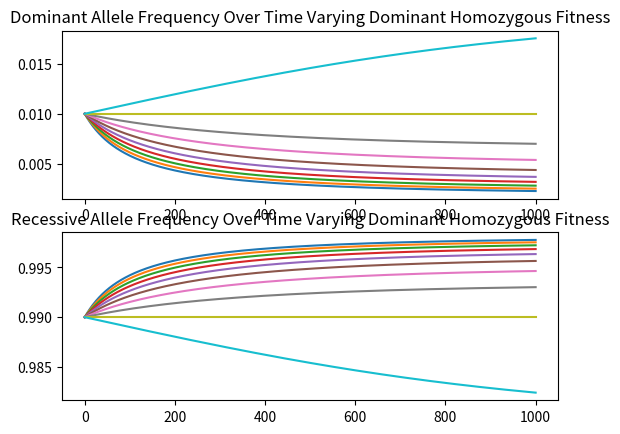
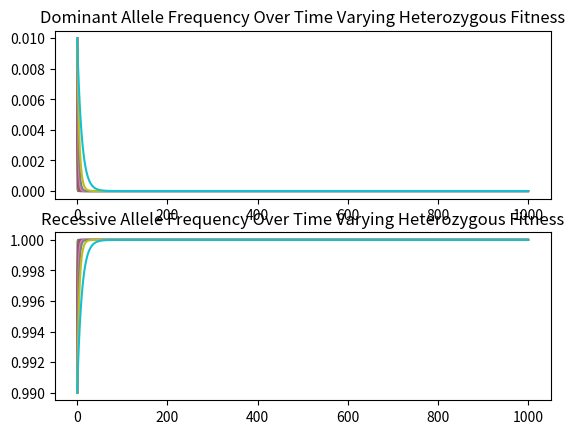
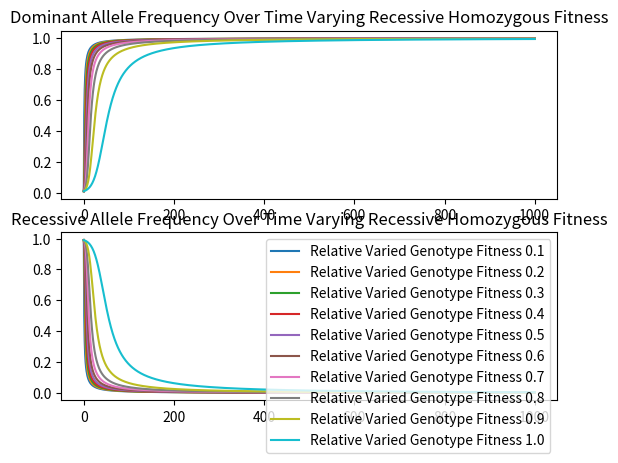

The script that saved these images, in order:
import numpy as np
import matplotlib.pyplot as plt

def af_sim(p,q,gens,pfit,qfit,pqfit):
    '''runs a simulation of allele frequency changes in a population over a number of generations, using initial allele
    frequencies and the relative fitness of a genotype. It assumes that population is constant, that the relative fitness
    of each genotype is constant and simple dominant/recessive gene interactions.
    :param p: Dominant allele frequency
    :param q: recessive allele frequency
    :param gens: number of generations
    :param pfit: dominant homozygous relative fitness
    :param qfit: recessive homozygous relative fitness
    :param pqfit:heterozygous relative fitness
    :return:tuple of allele frequencies at each generation
    '''
    p, q = round(p, 5), round(q, 5)
    if p+q != 1.0:
        raise ValueError
    pfreqs, qfreqs = [], []
    pfreqs.append(p)
    qfreqs.append(q)

    for x in range(gens):
        psquared, qsquared,pq2 = round(p*p,7), round(q*q,7), round(2 * p * q, 7)

        if round(psquared+qsquared+pq2,2) != 1.0:
            raise ValueError
        psquarednew = pfit*psquared
        pq2new = pqfit*pq2
        qsquarednew = qfit*qsquared
        totalafterselection = psquarednew+pq2new+qsquarednew
        psquarednew, pq2new, qsquarednew = psquarednew/totalafterselection, pq2new/totalafterselection, qsquarednew/totalafterselection
        p, q = psquarednew + pq2new/2, qsquarednew + pq2new/2
        pfreqs.append(p)
        qfreqs.append(q)
    return pfreqs, qfreqs

def AFSIM(p =0.01, q = 0.99, gens = 1000,pfit = 1.0, qfit = 0.996, pqfit = 0.998):
    '''using af_sim() it runs the allele frequency simulation varying the fitness levels for each genotype from 0.0-1.0
    with a step size of 0.1, while keeping the other two fitness levels constant.
    :param p: Dominant allele frequency
    :param q: recessive allele frequency
    :param gens: number of generations
    :param pfit: dominant homozygous relative fitness
    :param qfit: recessive homozygous relative fitness
    :param pqfit:heterozygous relative fitness
    :return:three graphs of the allele frequencies over time at varied fitness levels for each genotype
    '''
    gensarr = np.arange(gens)
    pfitl, qfitl , pqfitl = 0, 0, 0
    fits = [pfitl, pqfitl ,qfitl]
    W,w,E,e, R, r = [], [], [], [], [], []
    lists = [W,E,R,w,e,r]
    for d in range(3):
        a = fits[d]
        V, v = lists[d], lists[d+3]
        if d == 0:
            while a < 1.0:
                s, d = af_sim(p,q,gens,a,qfit,pqfit)
                V.append(s)
                v.append(d)
                a += 0.1
        elif d == 1:
            while a < 1.0:
                s, d = af_sim(p,q,gens,pfit,qfit,a)
                V.append(s)
                v.append(d)
                a += 0.1
        else:
            while a < 1.0:
                s, d = af_sim(p,q,gens,pfit,a,pqfit)
                V.append(s)
                v.append(d)
                a += 0.1
    genslist = np.arange(0,gens+1)

    f, (ax1,ax2) = plt.subplots(2)
    f1, (ax3, ax4) = plt.subplots(2)
    f2, (ax5, ax6) = plt.subplots(2)

    ax1.plot(genslist,lists[0][0], genslist, lists[0][1],genslist,lists[0][2], genslist,lists[0][3], genslist,lists[0][4], genslist,lists[0][5], genslist,lists[0][6], genslist,lists[0][7], genslist,lists[0][8], genslist,lists[0][9])
    ax2.plot(genslist,lists[3][0], genslist, lists[3][1],genslist,lists[3][2], genslist,lists[3][3], genslist,lists[3][4], genslist,lists[3][5], genslist,lists[3][6], genslist,lists[3][7], genslist,lists[3][8], genslist,lists[3][9])

    ax3.plot(genslist,lists[1][0], genslist, lists[1][1],genslist,lists[1][2], genslist,lists[1][3], genslist,lists[1][4], genslist,lists[1][5], genslist,lists[1][6], genslist,lists[1][7], genslist,lists[1][8], genslist,lists[1][9])
    ax4.plot(genslist,lists[4][0], genslist, lists[4][1],genslist,lists[4][2], genslist,lists[4][3], genslist,lists[4][4], genslist,lists[4][5], genslist,lists[4][6], genslist,lists[4][7], genslist,lists[4][8], genslist,lists[4][9])

    ax5.plot(genslist,lists[2][0], genslist, lists[2][1],genslist,lists[2][2], genslist,lists[2][3], genslist,lists[2][4], genslist,lists[2][5], genslist,lists[2][6], genslist,lists[2][7], genslist,lists[2][8], genslist,lists[2][9])
    ax6.plot(genslist,lists[5][0], genslist, lists[5][1],genslist,lists[5][2], genslist,lists[5][3], genslist,lists[5][4], genslist,lists[5][5], genslist,lists[5][6], genslist,lists[5][7], genslist,lists[5][8], genslist,lists[5][9])


    ax1.set_title("Dominant Allele Frequency Over Time Varying Dominant Homozygous Fitness")
    ax2.set_title("Recessive Allele Frequency Over Time Varying Dominant Homozygous Fitness")
    ax3.set_title("Dominant Allele Frequency Over Time Varying Heterozygous Fitness")
    ax4.set_title("Recessive Allele Frequency Over Time Varying Heterozygous Fitness")
    ax5.set_title("Dominant Allele Frequency Over Time Varying Recessive Homozygous Fitness")
    ax6.set_title("Recessive Allele Frequency Over Time Varying Recessive Homozygous Fitness")
    plt.legend(("Relative Varied Genotype Fitness 0.1","Relative Varied Genotype Fitness 0.2","Relative Varied Genotype Fitness 0.3","Relative Varied Genotype Fitness 0.4","Relative Varied Genotype Fitness 0.5","Relative Varied Genotype Fitness 0.6","Relative Varied Genotype Fitness 0.7","Relative Varied Genotype Fitness 0.8","Relative Varied Genotype Fitness 0.9","Relative Varied Genotype Fitness 1.0"))
    plt.show()

AFSIM()

def af_simgraph(p,q,gens,pfit,qfit,pqfit):
    '''runs a simulation of allele frequency changes in a population over a number of generations, using initial allele
    frequencies and the relative fitness of a genotype. It assumes that population is constant, that the relative fitness
    of each genotype is constant and simple dominant/recessive gene interactions.
    :param p: Dominant allele frequency
    :param q: recessive allele frequency
    :param gens: number of generations
    :param pfit: dominant homozygous relative fitness
    :param qfit: recessive homozygous relative fitness
    :param pqfit:heterozygous relative fitness
    :return:tuple of allele frequencies at each generation
    '''
    p, q = round(p, 5), round(q, 5)
    if p+q != 1.0:
        raise ValueError
    pfreqs, qfreqs = [], []
    pfreqs.append(p)
    qfreqs.append(q)

    for x in range(gens):
        psquared, qsquared,pq2 = round(p*p,7), round(q*q,7), round(2 * p * q, 7)

        if round(psquared+qsquared+pq2,2) != 1.0:
            raise ValueError
        psquarednew = pfit*psquared
        pq2new = pqfit*pq2
        qsquarednew = qfit*qsquared
        totalafterselection = psquarednew+pq2new+qsquarednew
        psquarednew, pq2new, qsquarednew = psquarednew/totalafterselection, pq2new/totalafterselection, qsquarednew/totalafterselection
        p, q = psquarednew + pq2new/2, qsquarednew + pq2new/2
        pfreqs.append(p)
        qfreqs.append(q)
    genslist = np.arange(0,gens+1)
    plt.plot(genslist, pfreqs)
    plt.axis([0,gens,-0.1,1.1])
    plt.show()

#af_simgraph(0.01,0.99,1000,1.00,0.98,0.99)